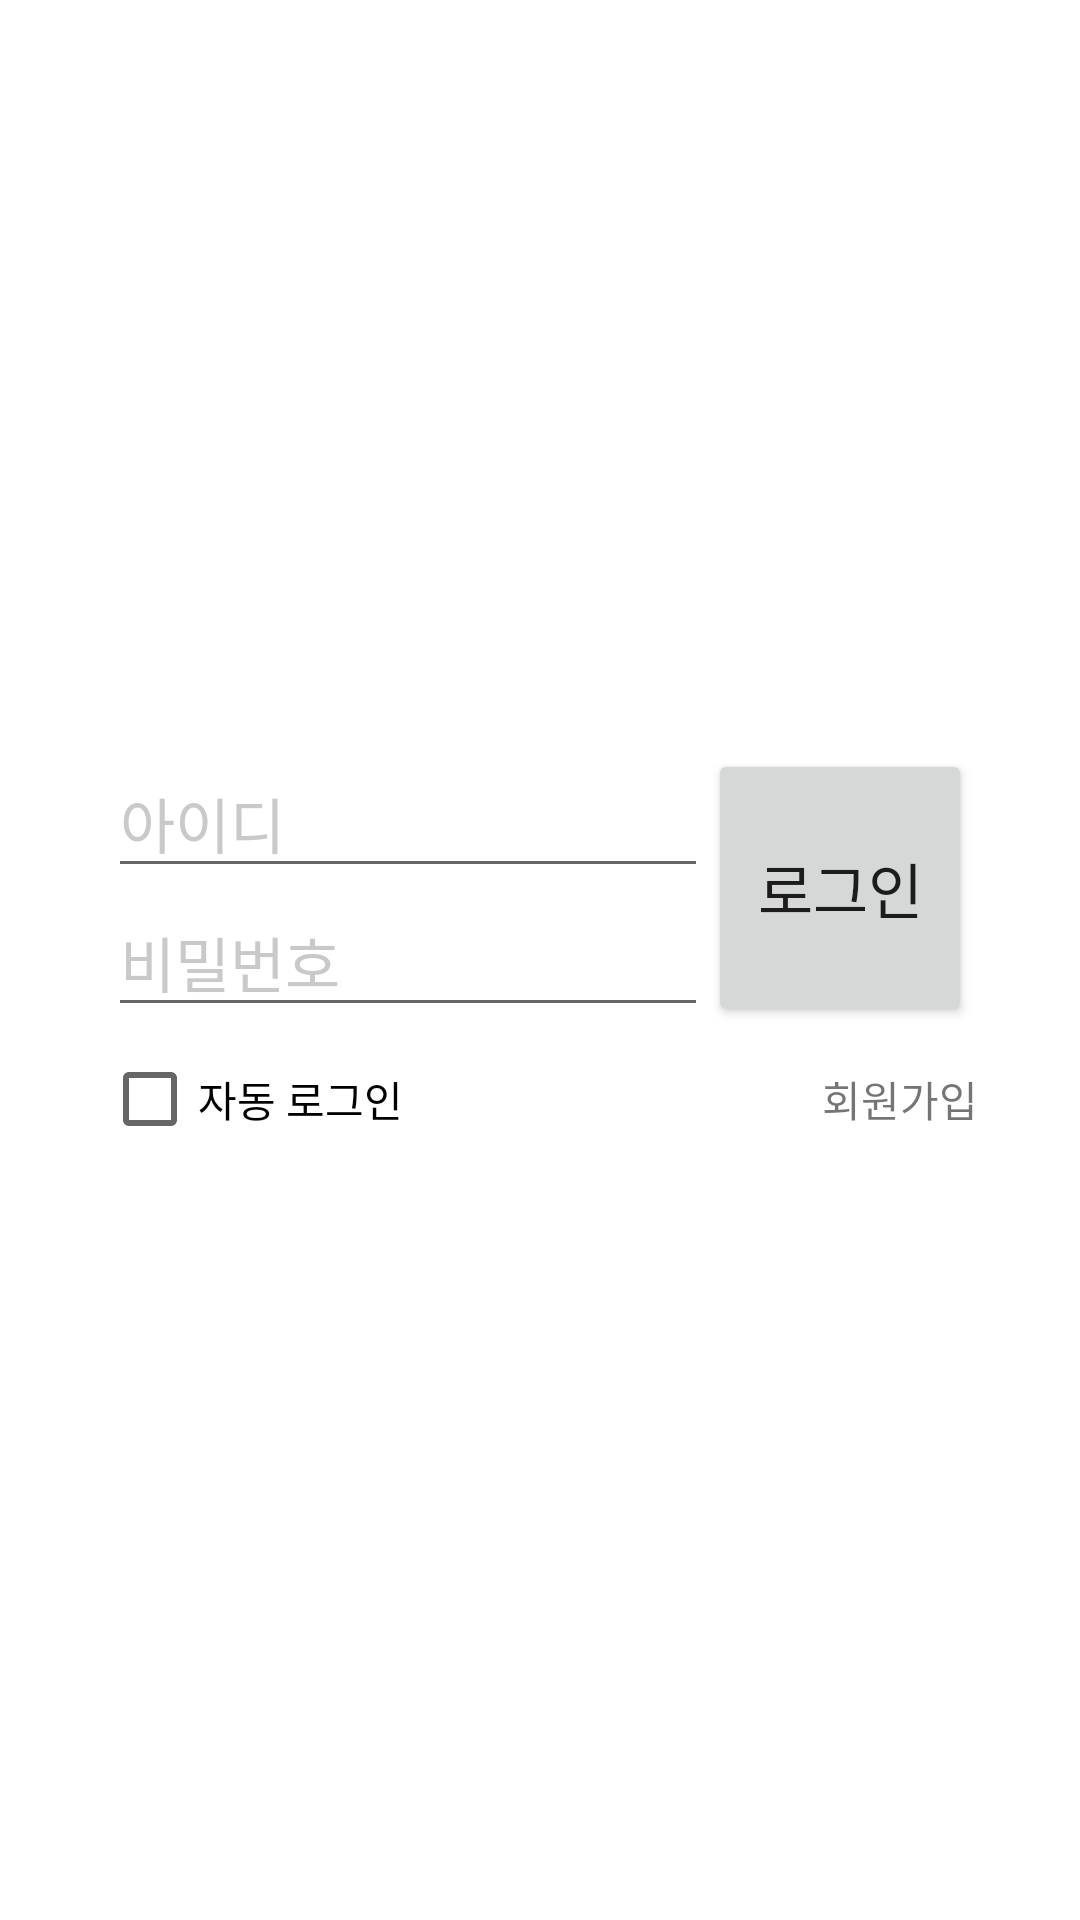

Android layout source for this screen:
<!-- AndroidManifest.xml: application theme Theme.SIINS_Android -->
<!-- res/layout/activity_login.xml -->
<?xml version="1.0" encoding="utf-8"?>
<LinearLayout xmlns:android="http://schemas.android.com/apk/res/android"
    android:layout_width="match_parent"
    android:layout_height="match_parent"
    android:orientation="vertical"
    android:gravity="center">

    <LinearLayout
        android:layout_width="match_parent"
        android:layout_height="wrap_content"
        android:orientation="horizontal"
        android:gravity="center">

        <LinearLayout
            android:layout_width="wrap_content"
            android:layout_height="wrap_content"
            android:orientation="vertical">

            <EditText
                android:layout_width="200dp"
                android:layout_height="wrap_content"
                android:textColor="#000"
                android:textSize="20dp"
                android:id="@+id/inputId"
                android:hint="아이디"
                android:textColorHint="#c9c9c9"
                android:inputType="text"/>
            <EditText
                android:layout_width="200dp"
                android:layout_height="wrap_content"
                android:textColor="#000"
                android:textSize="20dp"
                android:id="@+id/inputPwd"
                android:hint="비밀번호"
                android:textColorHint="#c9c9c9"
                android:inputType="text"/>

        </LinearLayout>

        <Button
            android:layout_width="wrap_content"
            android:layout_height="match_parent"
            android:text="로그인"
            android:textSize="20dp"
            android:id="@+id/loginBtn"/>

    </LinearLayout>
    <LinearLayout
        android:layout_width="wrap_content"
        android:layout_height="wrap_content"
        android:orientation="horizontal">
        <CheckBox
            android:id="@+id/auto_login"
            android:layout_width="240dp"
            android:layout_height="wrap_content"
            android:text="자동 로그인" />

        <TextView
            android:id="@+id/register"
            android:clickable="true"
            android:layout_width="match_parent"
            android:layout_height="wrap_content"
            android:text="회원가입"/>
    </LinearLayout>
</LinearLayout>
<!-- resources referenced by this layout -->
<resources>
  <style name="Theme.SIINS_Android" parent="Theme.MaterialComponents.DayNight.DarkActionBar">
          
          <item name="colorPrimary">@color/basic_color</item>
          <item name="colorPrimaryVariant">@color/basic_color</item>
          <item name="colorOnPrimary">@color/white</item>
          
          <item name="colorSecondary">@color/teal_200</item>
          <item name="colorSecondaryVariant">@color/teal_700</item>
          <item name="colorOnSecondary">@color/black</item>
          
          <item name="android:statusBarColor" tools:targetApi="l">?attr/colorPrimaryVariant</item>
          
      </style>
  <color name="basic_color">#428FB8</color>
  <color name="white">#FFFFFFFF</color>
  <color name="teal_200">#FF03DAC5</color>
  <color name="teal_700">#FF018786</color>
  <color name="black">#FF000000</color>
</resources>
